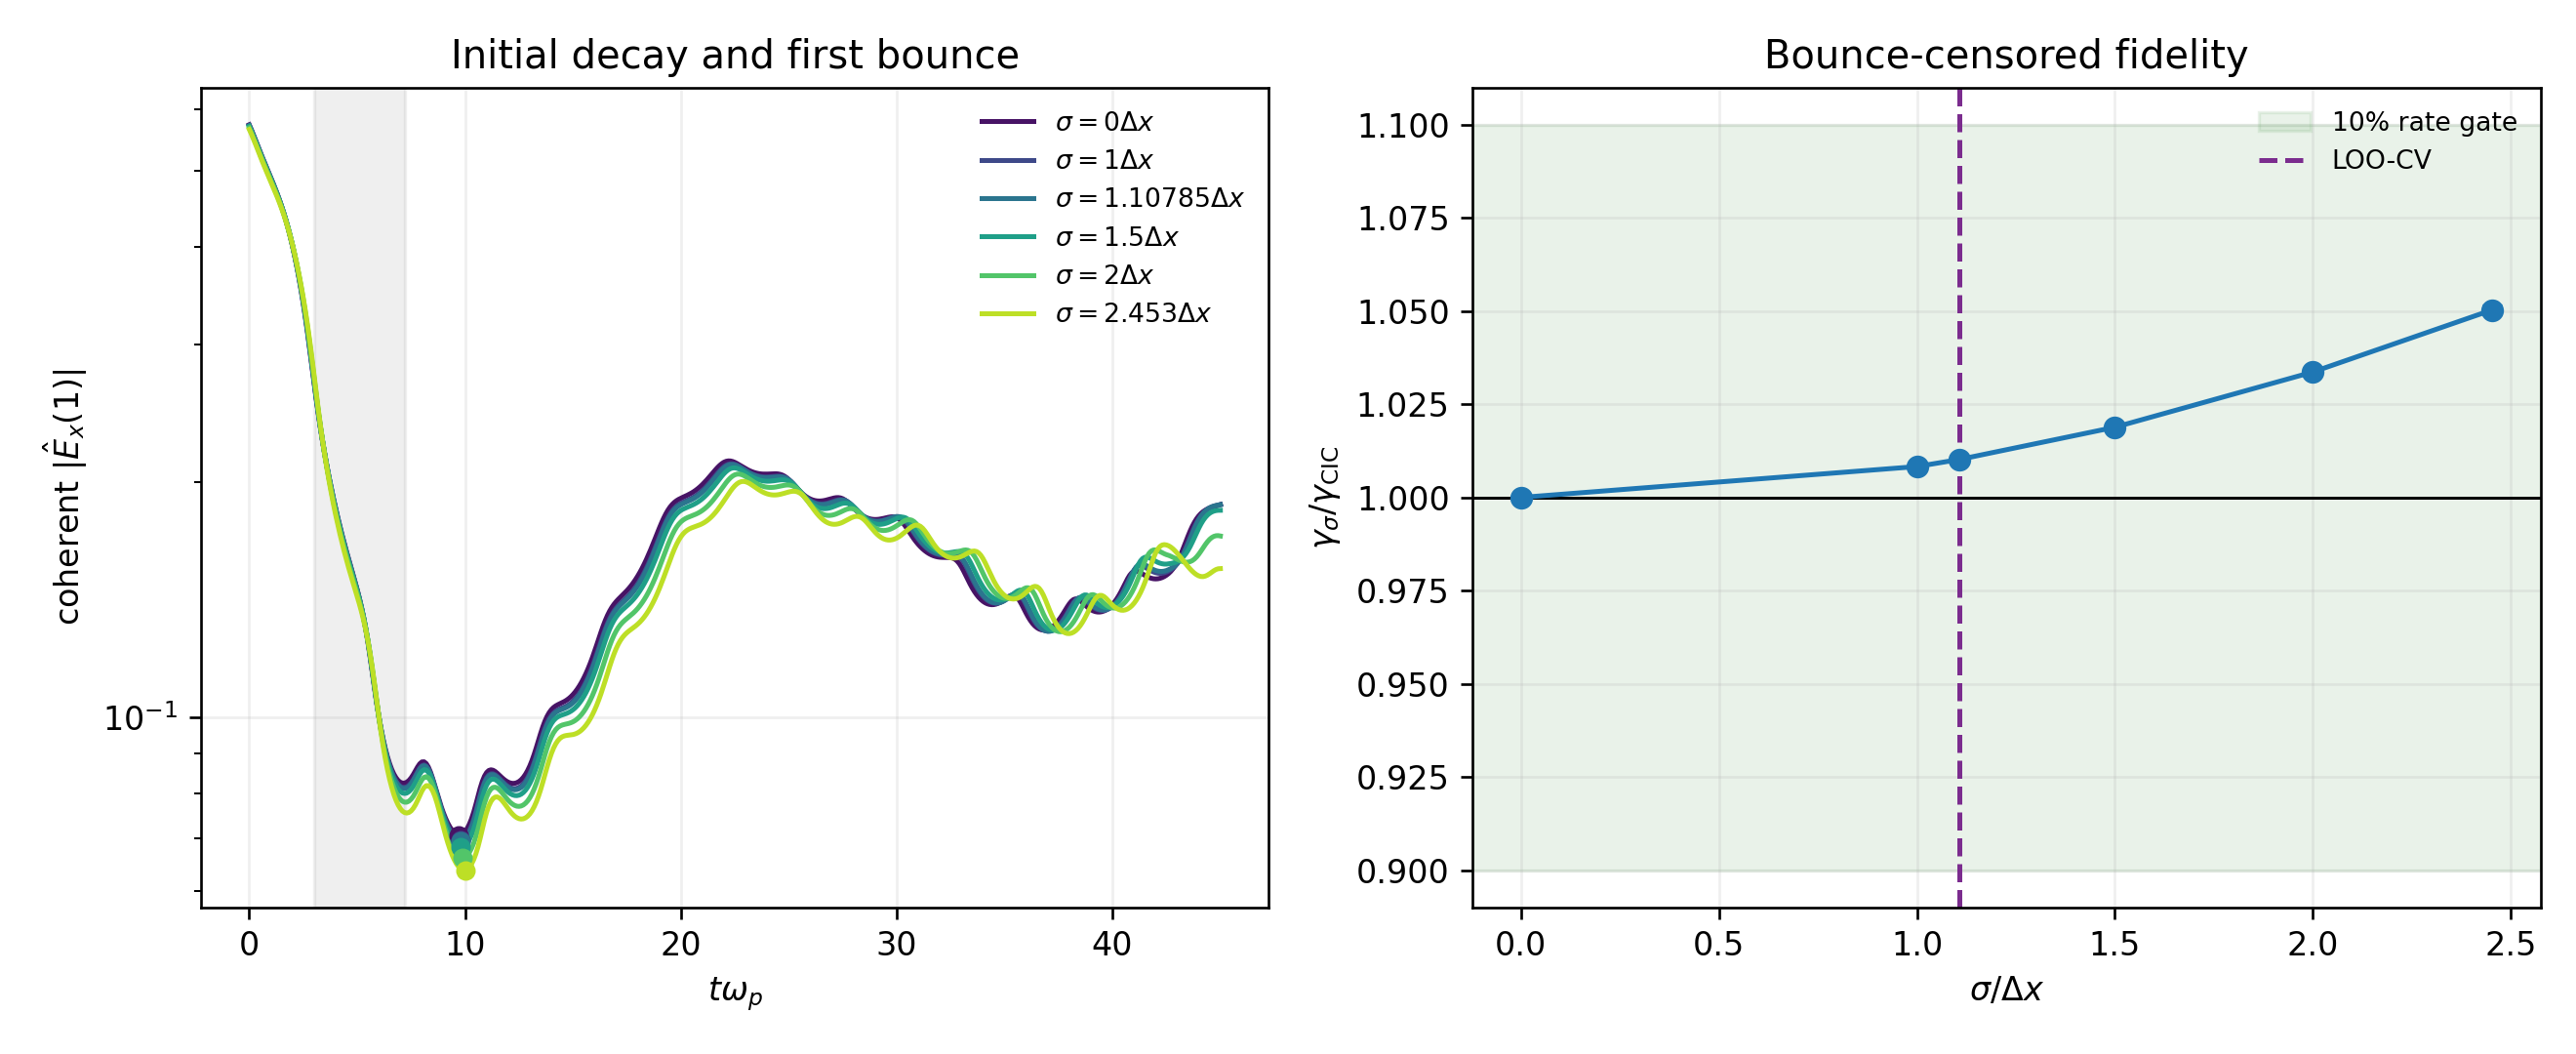

Data behind this chart, as committed beside it:
sigma_dx, gamma, gamma_cic_common_window, gamma_ratio_to_cic, ratio_sem, ratio_ci_lo, ratio_ci_hi, gamma_ci_lo, gamma_ci_hi, bounce_detected, bounce_time, cic_bounce_time, fit_t_start, fit_t_stop, fit_duration, fit_r_squared, cic_fit_r_squared, model_efoldings, quality_pass, bootstrap_valid_fraction, bootstrap_quality_fraction, central_rate_gate, ci_supported_rate_gate, gate_status
0.0, -0.2927, -0.2927, 1.0, 0.0, 1.0, 1.0, -0.2927, -0.2927, True, 9.7, 9.7, 3.0, 7.2, 4.2, 0.9905, 0.9905, 1.229, True, 1.0, 1.0, True, True, PASS
1.0, -0.2951, -0.2927, 1.008, 0.000146, 1.008, 1.009, -0.2961, -0.2943, True, 9.8, 9.7, 3.0, 7.2, 4.2, 0.9909, 0.9905, 1.24, True, 1.0, 1.0, True, True, PASS
1.108, -0.2957, -0.2927, 1.01, 0.0001685, 1.01, 1.011, -0.2967, -0.2947, True, 9.8, 9.7, 3.0, 7.2, 4.2, 0.991, 0.9905, 1.242, True, 1.0, 1.0, True, True, PASS
1.5, -0.2982, -0.2927, 1.019, 0.000295, 1.018, 1.019, -0.2993, -0.2972, True, 9.8, 9.7, 3.0, 7.2, 4.2, 0.9913, 0.9905, 1.253, True, 1.0, 1.0, True, True, PASS
2.0, -0.3026, -0.2927, 1.034, 0.0004368, 1.033, 1.035, -0.3037, -0.3015, True, 9.9, 9.7, 3.0, 7.2, 4.2, 0.9916, 0.9905, 1.271, True, 1.0, 1.0, True, True, PASS
2.453, -0.3074, -0.2927, 1.05, 0.0005763, 1.049, 1.051, -0.3086, -0.3063, True, 10.0, 9.7, 3.0, 7.2, 4.2, 0.9915, 0.9905, 1.291, True, 1.0, 1.0, True, True, PASS
